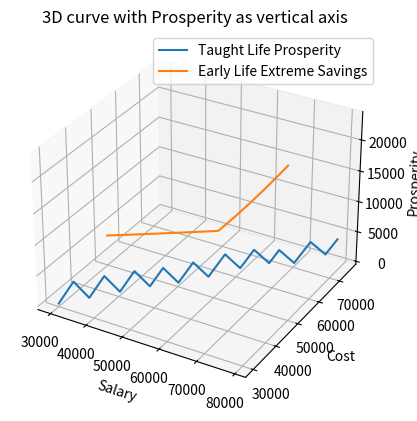

This figure's Python source:
import numpy as np
import matplotlib.pyplot as plt

# Time (years after starting to work)
n_years = 50
time = np.arange(n_years)

# Salary is common, so refactored here
start_income = 30000

# Salary grows linearly
salary = start_income * (1 + 0.02) ** time


# Calculations for Taught Strategy as suggested by Society

# Savings
savings_taught = 0

# Spendable amount of money after savings
spendable_taught = salary - savings_taught

# Stepped costs (increase in blocks of 5000)
cost_taught = np.floor(spendable_taught / 5000) * 5000

# Prosperity = income − cost
prosperity_taught = spendable_taught - cost_taught

# Calculations for Early Life Extreme Savings Strategy

# Parameters
start_salary = 30000
savings_return_rate = 0.04 
max_necessary_costs = 50000
min_prosperity_level = 1000
min_cost = 20000
max_cost = 50000

# Fill arrays with start values
salary = start_salary * (1 + 0.02) ** time
savings_account_early_life = np.zeros(n_years)
prosperity_early_life = np.zeros(n_years)

for i in range(n_years):
    saving_returns = savings_account_early_life[i-1] * savings_return_rate if i > 0 else 0
    spendable = salary[i] + saving_returns
    
    cost_early_life = np.clip(spendable * 0.7, min_cost, max_cost)
    
    savings_investment =  (spendable - cost_early_life)* 0.5
    
    if i > 0:
        savings_account_early_life[i] = savings_account_early_life[i-1] + savings_investment
    else:
        savings_account_early_life[i] = savings_investment
        
    prosperity_early_life[i] = spendable - cost_early_life - savings_investment
 
# Presentation of Data
 
# 3D plot with wealth as vertical axis (z)
fig = plt.figure()
ax = fig.add_subplot(111, projection='3d')

ax.plot(salary, cost_taught, prosperity_taught, label='Taught Life Prosperity')
ax.plot(salary, cost_early_life, prosperity_early_life, label='Early Life Extreme Savings')

# Axis labels
ax.set_xlabel('Salary')
ax.set_ylabel('Cost')
ax.set_zlabel('Prosperity')
ax.set_title('3D curve with Prosperity as vertical axis')
ax.legend()

plt.show()
